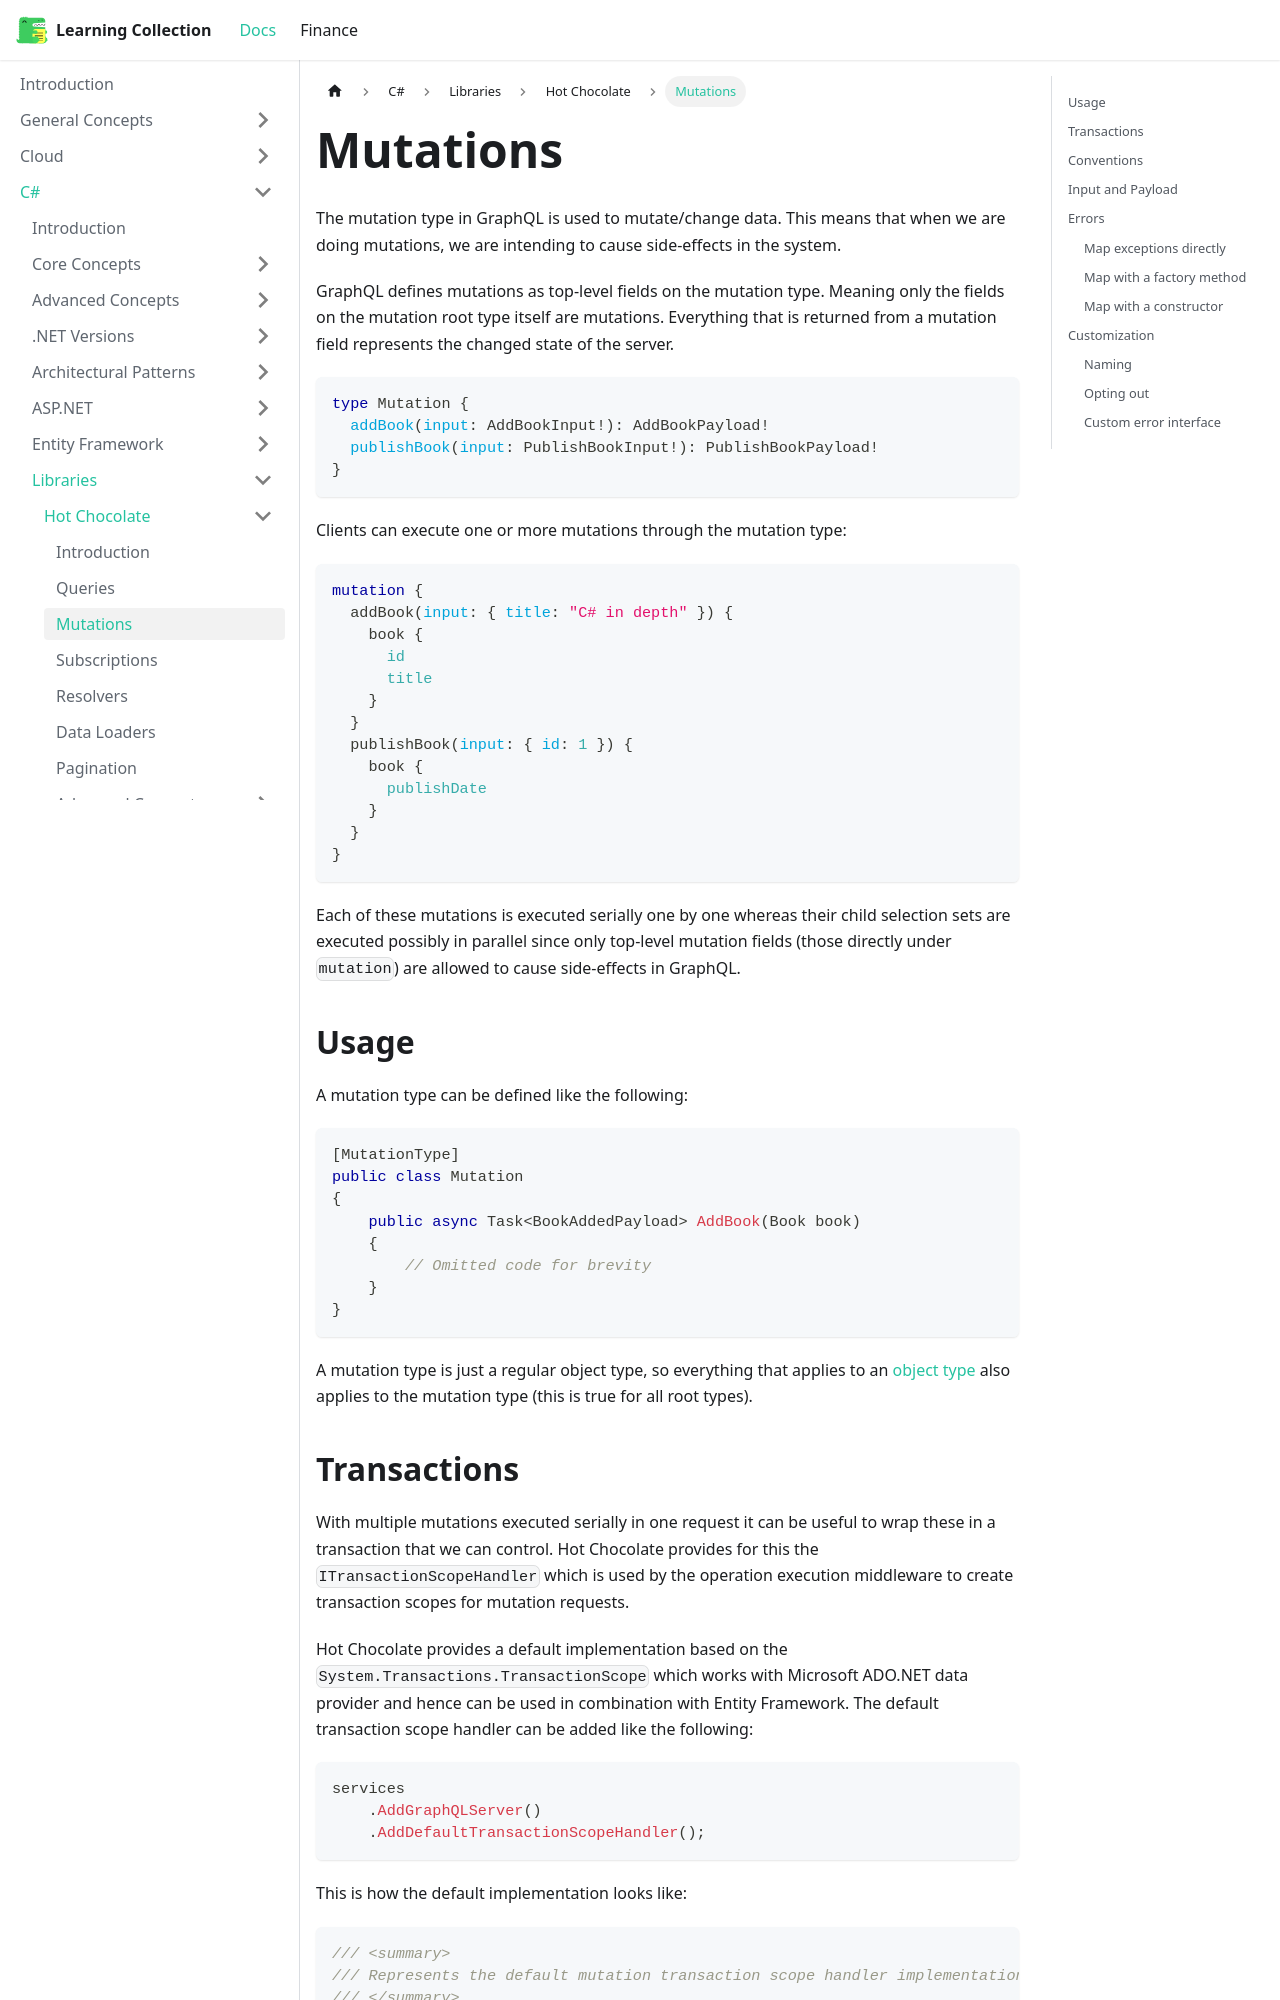

repository: RobinTTY/LearningCollection · page: csharp/libraries/hot-chocolate/mutations.html · generator: docusaurus

---
id: mutations
title: Mutations
sidebar_position: 3
---

The mutation type in GraphQL is used to mutate/change data.
This means that when we are doing mutations, we are intending to cause side-effects in the system.

GraphQL defines mutations as top-level fields on the mutation type.
Meaning only the fields on the mutation root type itself are mutations.
Everything that is returned from a mutation field represents the changed state of the server.

```graphql
type Mutation {
  addBook(input: AddBookInput!): AddBookPayload!
  publishBook(input: PublishBookInput!): PublishBookPayload!
}
```

Clients can execute one or more mutations through the mutation type:

```graphql
mutation {
  addBook(input: { title: "C# in depth" }) {
    book {
      id
      title
    }
  }
  publishBook(input: { id: 1 }) {
    book {
      publishDate
    }
  }
}
```

Each of these mutations is executed serially one by one whereas their child selection sets are executed possibly in parallel since only top-level mutation fields (those directly under `mutation`) are allowed to cause side-effects in GraphQL.

## Usage

A mutation type can be defined like the following:

```csharp
[MutationType]
public class Mutation
{
    public async Task<BookAddedPayload> AddBook(Book book)
    {
        // Omitted code for brevity
    }
}
```

A mutation type is just a regular object type, so everything that applies to an [object type](https://chillicream.com/docs/hotchocolate/v13/defining-a-schema/object-types) also applies to the mutation type (this is true for all root types).
